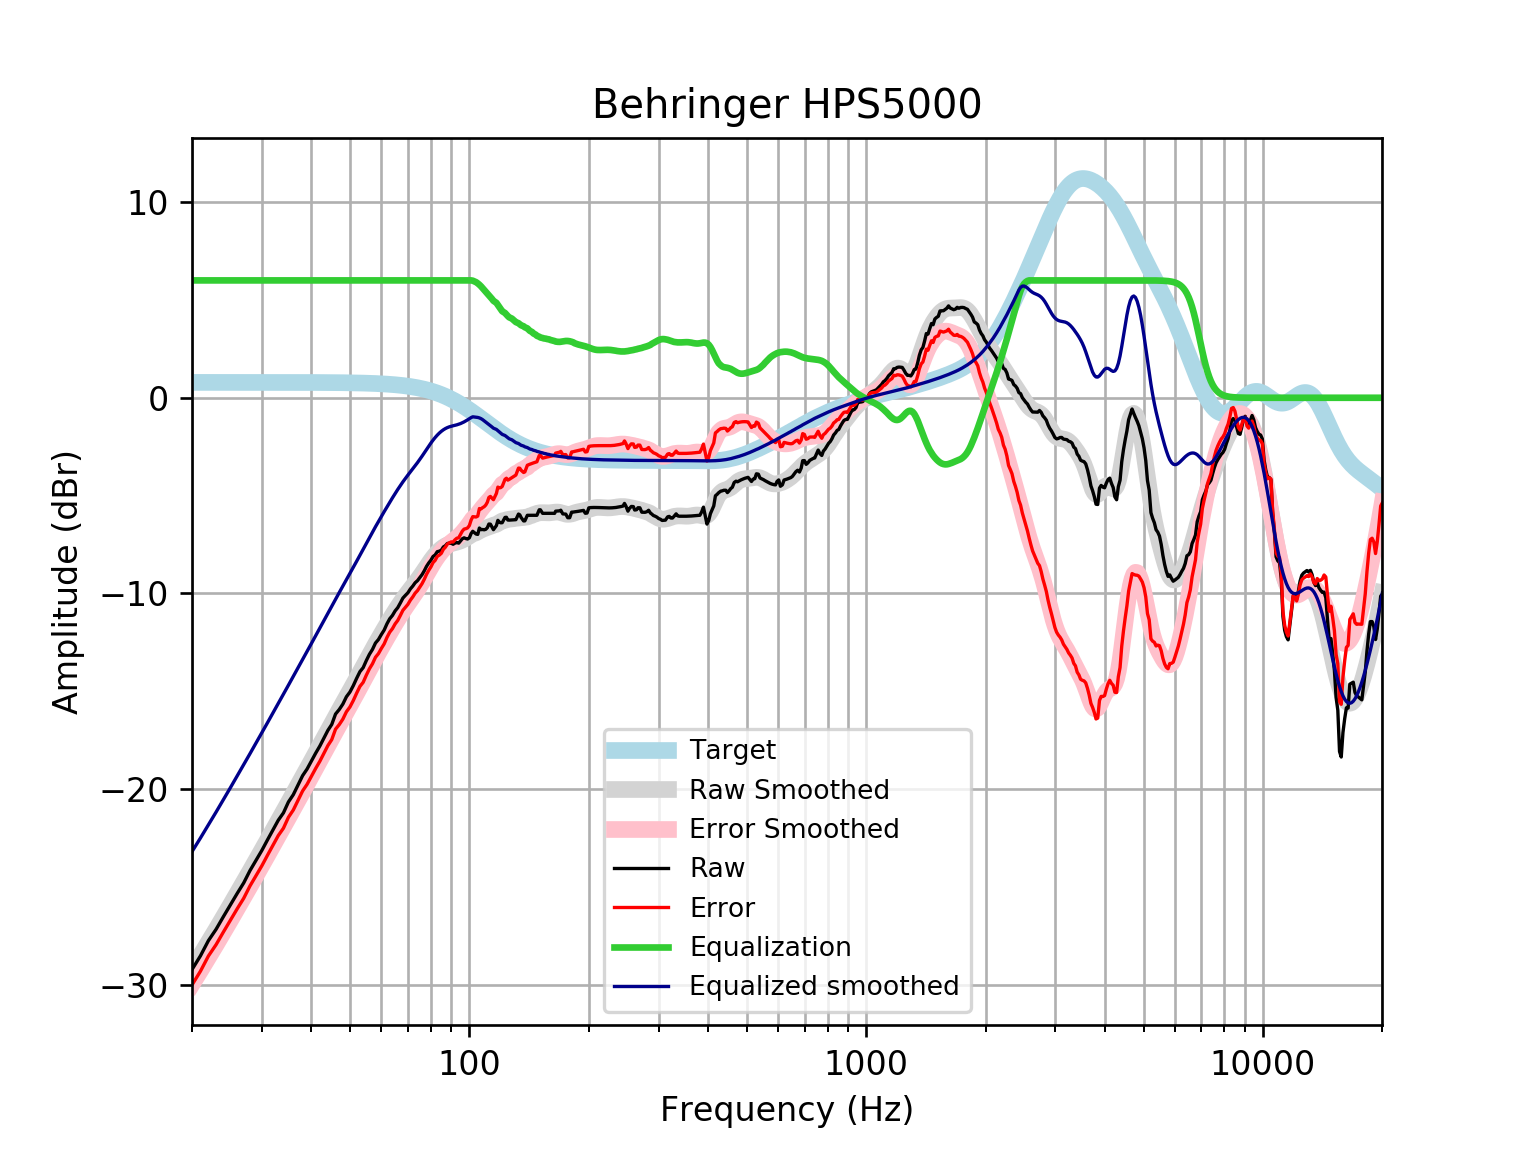

The file beside this chart, header and first rows:
frequency, raw, error, smoothed, error_smoothed, equalization, equalized_raw, equalized_smoothed, target
20, -29.23, -30.02, -29.2, -29.99, 6, -23.23, -23.2, 0.7859
21, -28.53, -29.32, -28.51, -29.3, 6.0, -22.53, -22.51, 0.7859
22, -27.75, -28.54, -27.84, -28.62, 6.0, -21.75, -21.84, 0.7858
23, -27.17, -27.96, -27.18, -27.97, 6, -21.17, -21.18, 0.7858
24, -26.53, -27.31, -26.54, -27.33, 6, -20.53, -20.54, 0.7858
25, -25.92, -26.7, -25.93, -26.72, 6, -19.92, -19.93, 0.7857
26, -25.34, -26.12, -25.33, -26.12, 6.0, -19.34, -19.33, 0.7857
27, -24.8, -25.59, -24.76, -25.54, 6.0, -18.8, -18.76, 0.7856
28, -24.17, -24.96, -24.2, -24.98, 6.0, -18.17, -18.2, 0.7855
29, -23.65, -24.44, -23.65, -24.44, 6, -17.65, -17.65, 0.7854
30, -23.14, -23.92, -23.12, -23.91, 6.0, -17.14, -17.12, 0.7852
31, -22.6, -23.38, -22.61, -23.39, 6, -16.6, -16.61, 0.785
32, -22.09, -22.87, -22.11, -22.9, 6, -16.09, -16.11, 0.7848
33, -21.6, -22.38, -21.62, -22.41, 6.0, -15.6, -15.62, 0.7846
34, -21.22, -22.01, -21.15, -21.94, 6, -15.22, -15.15, 0.7843
35, -20.66, -21.45, -20.69, -21.48, 6, -14.66, -14.69, 0.7839
36, -20.29, -21.08, -20.24, -21.03, 6, -14.29, -14.24, 0.7835
37, -19.79, -20.58, -19.81, -20.59, 6.0, -13.79, -13.81, 0.783
38, -19.32, -20.1, -19.38, -20.17, 6, -13.32, -13.38, 0.7824
39, -18.98, -19.76, -18.97, -19.75, 6.0, -12.98, -12.97, 0.7818
40, -18.57, -19.35, -18.56, -19.34, 6, -12.57, -12.56, 0.781
41, -18.17, -18.95, -18.16, -18.94, 6, -12.17, -12.16, 0.7801
42, -17.8, -18.58, -17.77, -18.55, 6, -11.8, -11.77, 0.7791
43, -17.4, -18.18, -17.39, -18.16, 6.0, -11.4, -11.39, 0.7779
44, -17, -17.78, -17.01, -17.79, 6.0, -11, -11.01, 0.7766
45, -16.7, -17.48, -16.65, -17.43, 6, -10.7, -10.65, 0.7751
46, -16.17, -16.94, -16.3, -17.07, 6.0, -10.17, -10.3, 0.7734
47, -15.94, -16.71, -15.96, -16.73, 6.0, -9.937, -9.959, 0.7715
48, -15.66, -16.43, -15.63, -16.4, 6.0, -9.659, -9.627, 0.7694
49, -15.29, -16.05, -15.3, -16.07, 6, -9.285, -9.303, 0.767
50, -15.05, -15.81, -14.98, -15.75, 6, -9.047, -8.984, 0.7642
51, -14.72, -15.48, -14.67, -15.43, 6, -8.716, -8.668, 0.7612
52, -14.34, -15.1, -14.36, -15.11, 6, -8.341, -8.356, 0.7578
53, -14, -14.75, -14.05, -14.8, 6, -8.001, -8.047, 0.7541
54, -13.8, -14.55, -13.74, -14.49, 6.0, -7.798, -7.742, 0.7499
55, -13.44, -14.18, -13.44, -14.19, 6.0, -7.435, -7.443, 0.7453
56, -13.11, -13.85, -13.15, -13.89, 6, -7.114, -7.152, 0.7401
57, -12.86, -13.6, -12.87, -13.6, 6, -6.865, -6.869, 0.7345
58, -12.54, -13.27, -12.59, -13.32, 6.0, -6.539, -6.595, 0.7283
59, -12.36, -13.08, -12.33, -13.05, 6, -6.36, -6.33, 0.7215
60, -12.11, -12.82, -12.07, -12.79, 6, -6.105, -6.073, 0.714
61, -11.88, -12.58, -11.82, -12.53, 6, -5.877, -5.824, 0.7058
62, -11.56, -12.25, -11.58, -12.28, 6.0, -5.555, -5.581, 0.6969
63, -11.3, -11.98, -11.35, -12.03, 6.0, -5.297, -5.346, 0.6871
64, -11.13, -11.8, -11.12, -11.79, 6, -5.128, -5.118, 0.6765
65, -10.9, -11.56, -10.9, -11.56, 6, -4.896, -4.898, 0.665
66, -10.73, -11.38, -10.69, -11.34, 6, -4.731, -4.688, 0.6525
67, -10.49, -11.13, -10.49, -11.13, 6, -4.491, -4.489, 0.639
68, -10.24, -10.87, -10.3, -10.92, 6, -4.242, -4.3, 0.6244
69, -10.1, -10.71, -10.12, -10.73, 6, -4.101, -4.122, 0.6087
70, -9.971, -10.56, -9.953, -10.54, 6.0, -3.971, -3.953, 0.5918
71, -9.776, -10.35, -9.791, -10.37, 6.0, -3.776, -3.791, 0.5736
72, -9.629, -10.18, -9.634, -10.19, 6, -3.629, -3.634, 0.5541
73, -9.458, -9.991, -9.477, -10.01, 6.0, -3.458, -3.477, 0.5333
74, -9.351, -9.862, -9.317, -9.828, 6, -3.351, -3.317, 0.511
75, -9.197, -9.685, -9.153, -9.641, 6, -3.197, -3.153, 0.4873
76, -9.04, -9.502, -8.985, -9.447, 6, -3.04, -2.985, 0.4621
77, -8.843, -9.278, -8.814, -9.249, 6, -2.843, -2.814, 0.4353
78, -8.618, -9.025, -8.642, -9.049, 6, -2.618, -2.642, 0.4068
79, -8.445, -8.822, -8.475, -8.852, 6, -2.445, -2.475, 0.3768
... 553 more rows
